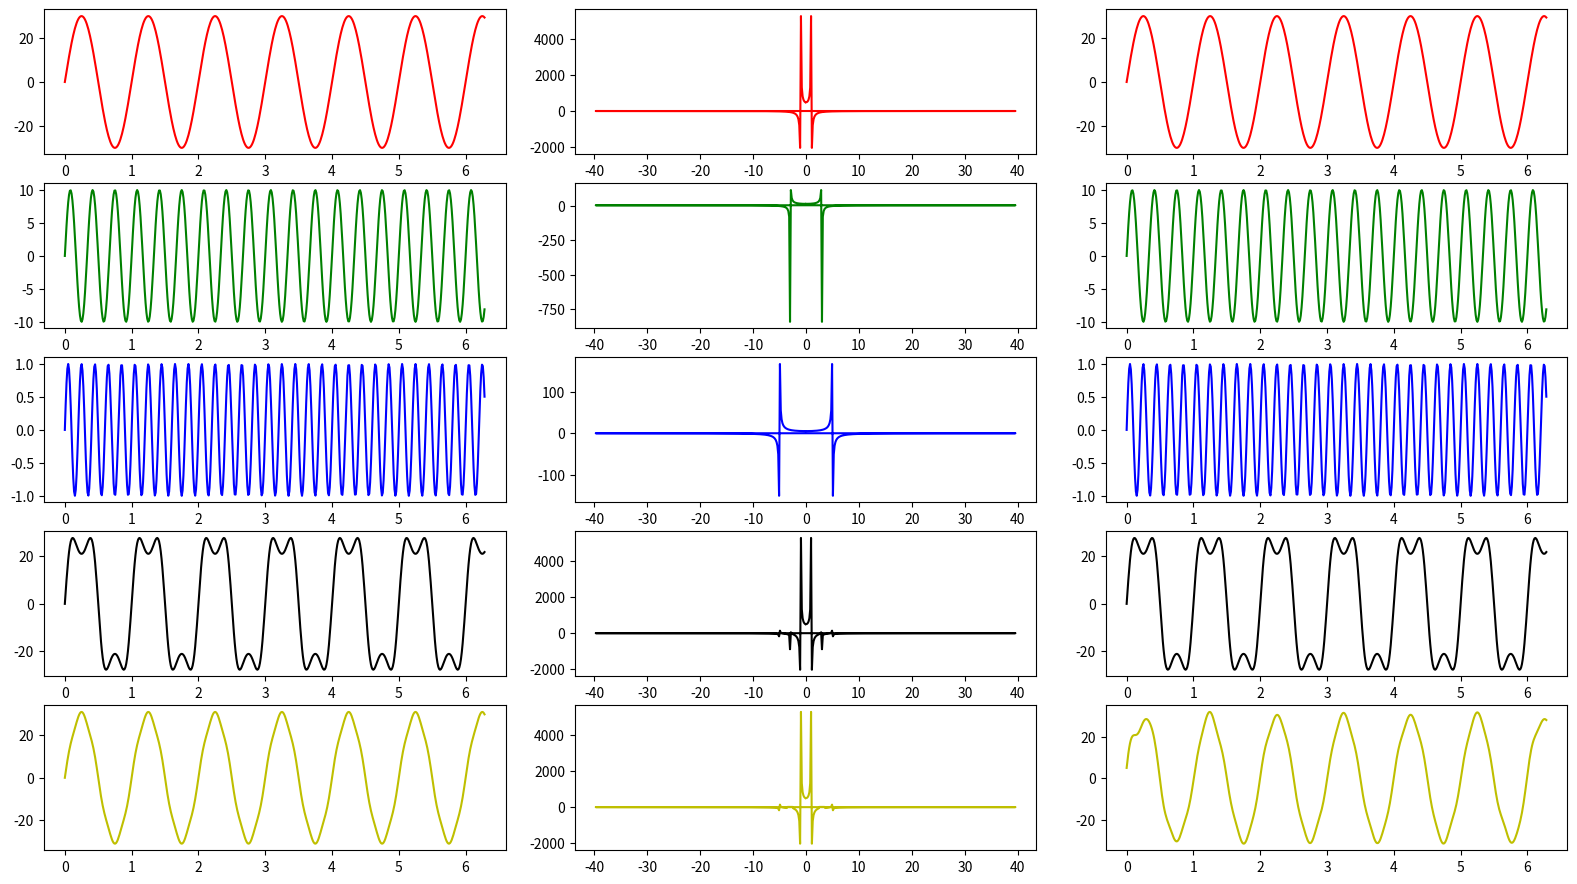

Python code for this plot:
from copy import deepcopy
from numpy import linspace, sin, absolute, pi
from numpy.fft import fft, ifft, fftfreq
import matplotlib.pyplot as plt

t = linspace(0, 2*pi, 500)
s1 = 30*sin(1*2*pi*t)
s2 = 10*sin(3*2*pi*t)
s3 = sin(5*2*pi*t)
s4 = s1 + s2 + s3
s5 = s1 + s3

# 离散傅里叶变换采样频率
w = fftfreq(t.size, d=t[1]-t[0])
# 计算每个信号的傅里叶变换
s1_fft = fft(s1)
s2_fft = fft(s2)
s3_fft = fft(s3)
s4_fft = fft(s4)
# 在s4_fft的基础上进行带通滤波得到s5_fft
# 滤除频率介于(2.5,3.5)区间的信号，也就是s2的数据
# 目的是对比滤波后信号与时域信号叠加的相似度
s5_fft = deepcopy(s4_fft)
s5_fft[(absolute(w)>2.5)&(absolute(w)<3.5)] = 0

s1_ifft = ifft(s1_fft)
s2_ifft = ifft(s2_fft)
s3_ifft = ifft(s3_fft)
s4_ifft = ifft(s4_fft)
s5_ifft = ifft(s5_fft)

# 5行3列15个轴域，设置相邻轴域之间的水平距离和垂直距离
fig = plt.figure(figsize=(16,9))
axs = fig.subplots(5, 3)
plt.tight_layout()
plt.subplots_adjust(wspace=0.15, hspace=0.2)
# 每一行3个轴域分别绘制原始信号图像、傅里叶变换频谱、
# 以及傅里叶反变换还原的信号图像
axs[0,0].plot(t, s1, color='r')
axs[0,1].plot(w, s1_fft.real, color='r')
axs[0,2].plot(t, s1_ifft.real, color='r')

axs[1,0].plot(t, s2, color='g')
axs[1,1].plot(w, s2_fft.real, color='g')
axs[1,2].plot(t, s2_ifft.real, color='g')

axs[2,0].plot(t, s3, color='b')
axs[2,1].plot(w, s3_fft.real, color='b')
axs[2,2].plot(t, s3_ifft.real, color='b')

axs[3,0].plot(t, s4, color='k')
axs[3,1].plot(w, s4_fft.real, color='k')
axs[3,2].plot(t, s4_ifft.real, color='k')

axs[4,0].plot(t, s5, color='y')
axs[4,1].plot(w, s5_fft.real, color='y')
axs[4,2].plot(t, s5_ifft.real, color='y')

plt.savefig('fft.jpg', dpi=480)
